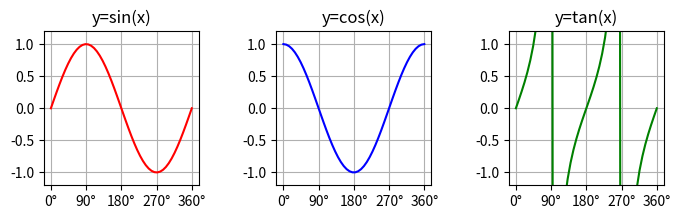

Write the Python code that produced this figure.
import matplotlib.pyplot as plt
import numpy as np

x = np.linspace(0, 2*np.pi)
y1 = np.sin(x)
y2 = np.cos(x)
y3 = np.tan(x)


xlabels = ['0°', '90°', '180°', '270°', '360°']
xpositions = [0, np.pi/2, np.pi, np.pi*3/2, np.pi*2]

ylabels = ['-1.0', '-0.5', '0', '0.5', '1.0']
ypositions = [-1, -0.5, 0, 0.5, 1]

fig = plt.figure(figsize=(8, 2))

plt.subplots_adjust(wspace=0.5, hspace=1)

f1 = fig.add_subplot(1, 3, 1,title='y=sin(x)',xticks=xpositions,xticklabels=xlabels)
f1.grid(True)
f1.plot(x, y1, color='r', label='y=sin(x)')
f1.set_ylim([-1.2, 1.2])

f2 = fig.add_subplot(1, 3, 2,title='y=cos(x)',xticks=xpositions,xticklabels=xlabels)
f2.grid(True)
f2.plot(x, y2, color='b', label='y=cos(x)')
f2.set_ylim([-1.2, 1.2])

f3 = fig.add_subplot(1, 3, 3,title='y=tan(x)',xticks=xpositions,xticklabels=xlabels)
f3.grid(True)
f3.plot(x, y3, color='g', label='y=tan(x)')
f3.set_ylim([-1.2, 1.2])

plt.show()
